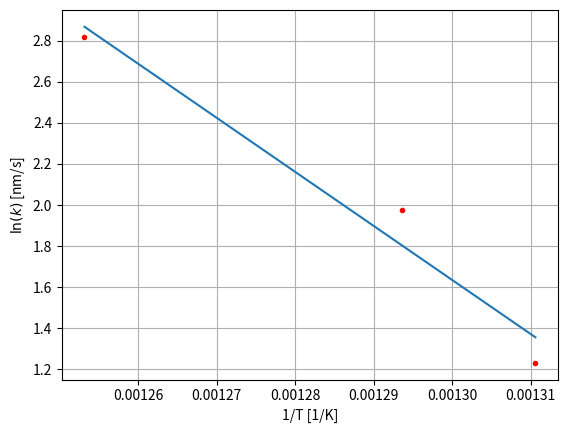

This chart was generated by the following Python code:
from matplotlib.pyplot import *
from numpy import *

t1 = 1 / (273 + array([325, 350, 375]))
k1 = log(array([4.57, 6.73, 11.78]))
fit1 = polyfit(t1, k1, 1)
print(fit1)

t2 = 1 / (273 + array([490, 500, 525]))
k2 = log(array([3.43, 7.23, 16.7]))
fit2 = polyfit(t2, k2, 1)
print(fit2)

# grid()
# xlabel('1/T [1/K]')
# ylabel('$\ln(k)$ [nm/s]')
# plot(t1, k1, 'r.')
# plot(t1, fit1[0] * t1 + fit1[1])
# [redacted]
# show(block=True)

grid()
xlabel('1/T [1/K]')
ylabel('$\ln(k)$ [nm/s]')
plot(t2, k2, 'r.')
plot(t2, fit2[0] * t2 + fit2[1])
# [redacted]
show(block=True)
